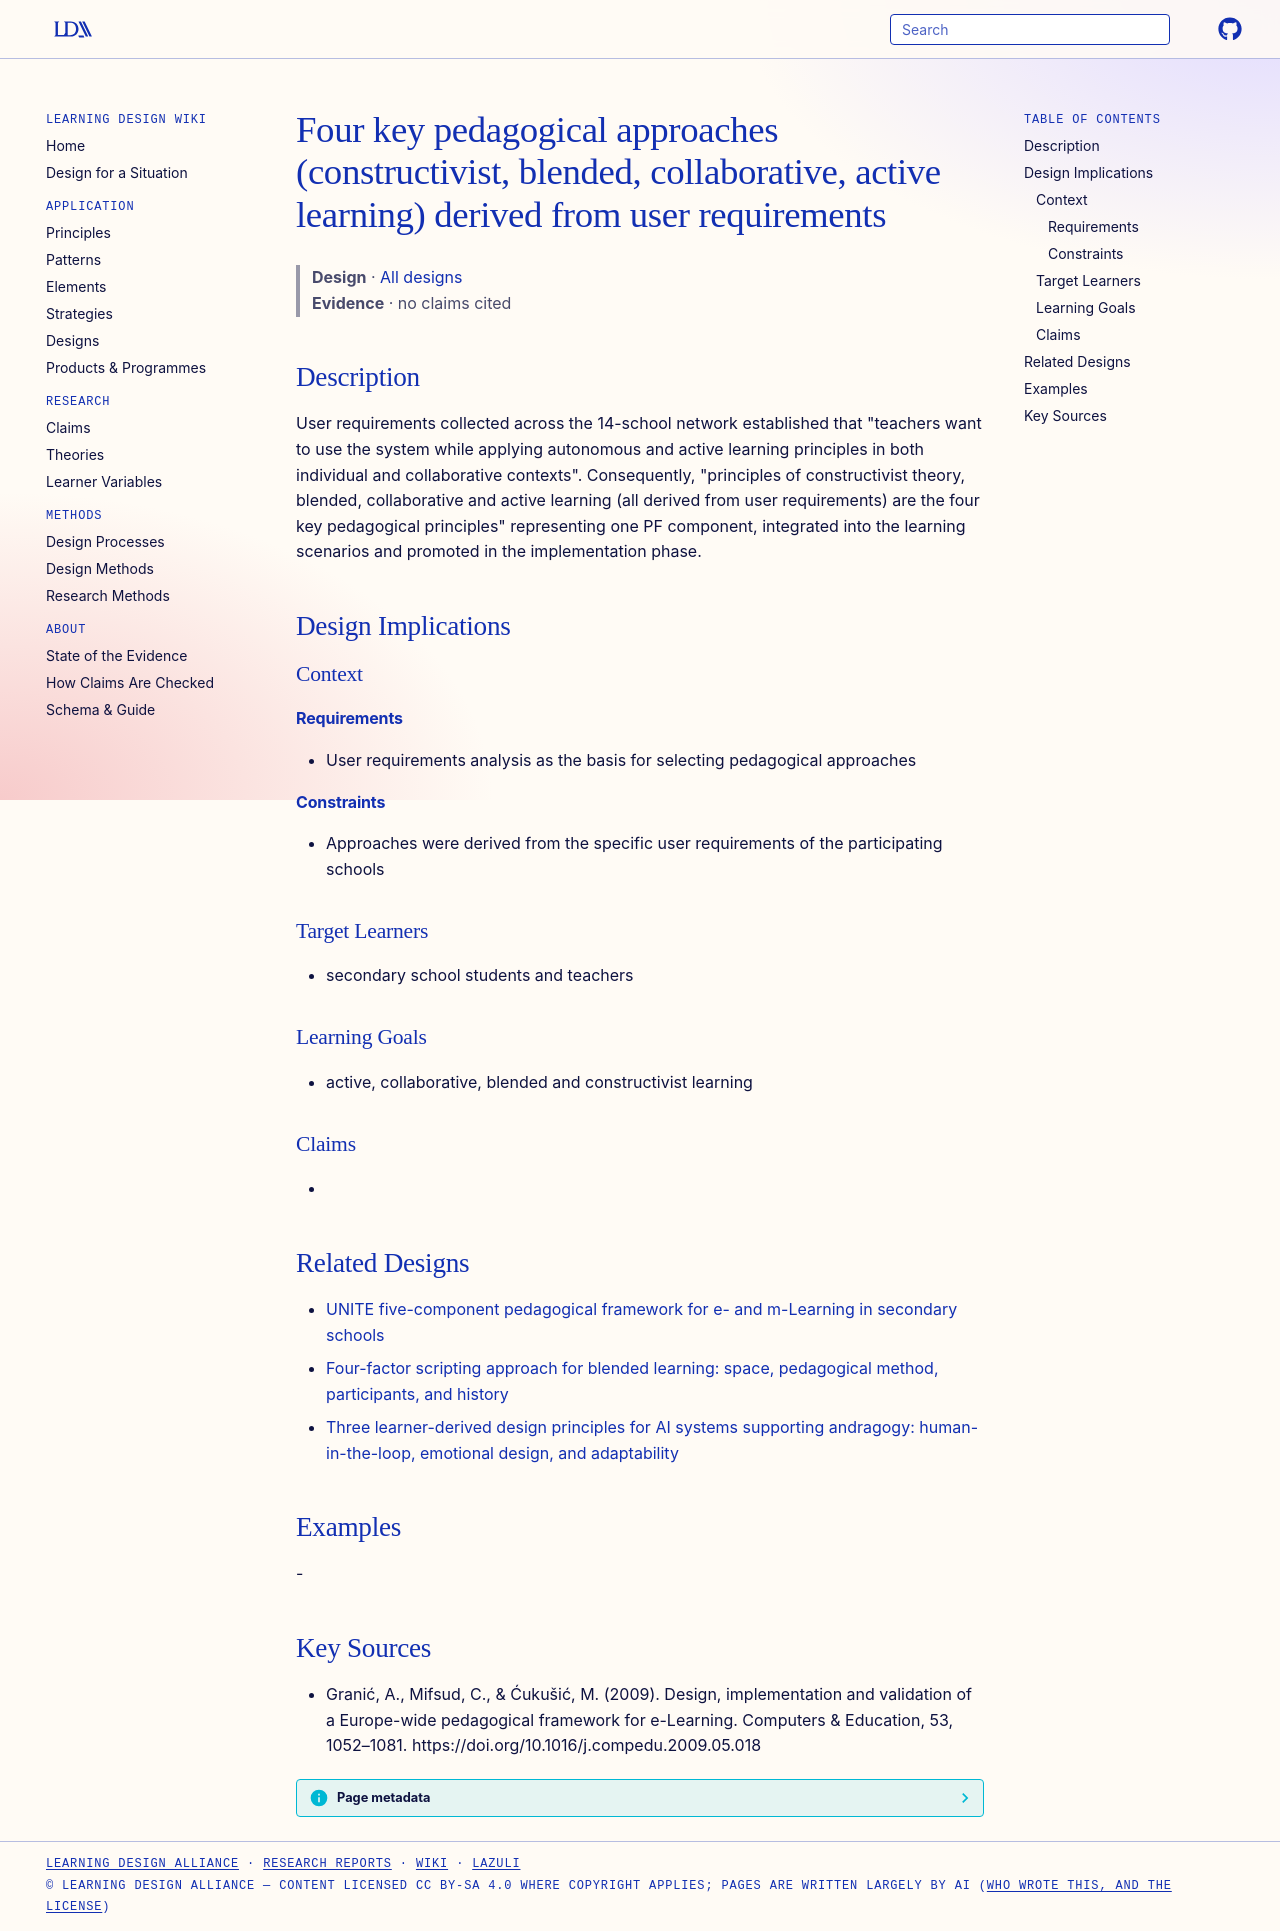

repository: Learning-Design-Alliance/learning-wiki · page: designs/unite-four-pedagogical-approaches/index.html · generator: mkdocs

---
type: design
id: unite-four-pedagogical-approaches
title: Four key pedagogical approaches (constructivist, blended, collaborative, active learning) derived from user requirements
description: "User requirements collected across the 14-school network established that \"teachers want to use the system while applying autonomous and active learning principles in both individual and collaborative contexts\"."
status: review
generated:
  by: "process:settle-candidates"
  at: 2026-10-30
sources:
  - id: granić-2009
    resource: "https://doi.org/10.1016/j.compedu.2009.05.018"
    title: "Granić, A., Mifsud, C., & Ćukušić, M. (2009). Design, implementation and validation of a Europe-wide pedagogical framework for e-Learning. Computers & Education, 53, 1052–1081. https://doi.org/10.1016/j.compedu.2009.05.018"
    author: "Granić, A., Mifsud, C., & Ćukušić, M"
---

# Four key pedagogical approaches (constructivist, blended, collaborative, active learning) derived from user requirements

> **Design** · [All designs](index.md)
> **Evidence** · no claims cited

## Description
User requirements collected across the 14-school network established that "teachers want to use the system while applying autonomous and active learning principles in both individual and collaborative contexts". Consequently, "principles of constructivist theory, blended, collaborative and active learning (all derived from user requirements) are the four key pedagogical principles" representing one PF component, integrated into the learning scenarios and promoted in the implementation phase.

## Design Implications

### Context
#### Requirements
- User requirements analysis as the basis for selecting pedagogical approaches
#### Constraints
- Approaches were derived from the specific user requirements of the participating schools

### Target Learners
- secondary school students and teachers

### Learning Goals
- active, collaborative, blended and constructivist learning

### Claims
- 

## Related Designs

- [UNITE five-component pedagogical framework for e- and m-Learning in secondary schools](unite-five-component-pedagogical-framework.md)
- [Four-factor scripting approach for blended learning: space, pedagogical method, participants, and history](four-factor-scripting-space-method-participants-history.md)
- [Three learner-derived design principles for AI systems supporting andragogy: human-in-the-loop, emotional design, and adaptability](ai-andragogy-design-principles-hitl-emotional-adaptability.md)

## Examples
-

## Key Sources
- Granić, A., Mifsud, C., & Ćukušić, M. (2009). Design, implementation and validation of a Europe-wide pedagogical framework for e-Learning. Computers & Education, 53, 1052–1081. https://doi.org/10.1016/j.compedu.2009.05.018
